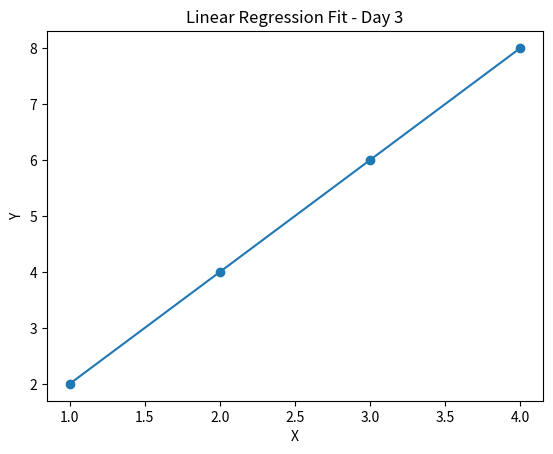

Generate this figure with matplotlib:
"""
=========================================
AIML Daily Practice
Day 03 - Feature Scaling & Model Evaluation
=========================================

[redacted]
Date: 26-01-2026

Description:
This script demonstrates the importance of
feature scaling and proper model evaluation
in machine learning.

Concepts Covered:
- Feature Scaling
- Normalization
- Train-Test Split
- R2 Score
- Mean Absolute Error (MAE)
- Root Mean Squared Error (RMSE)

Objective:
Understand why scaling improves convergence
and how to properly evaluate a model.

Status:
Implemented successfully.
=========================================
"""

# ============================================
# Day 3 - Model Evaluation & Visualization
# AIML Daily Practice
# ============================================

import matplotlib.pyplot as plt

# Sample Data
X = [1, 2, 3, 4]
Y = [2, 4, 6, 8]

# Optimized parameters from Day 2 (manually set for now)
w = 2
b = 0


# Prediction Function
def predict(x, w, b):
    return w * x + b


# Mean Absolute Error
def compute_mae(X, Y, w, b):
    total_error = 0
    m = len(X)

    for i in range(m):
        y_pred = predict(X[i], w, b)
        total_error += abs(y_pred - Y[i])

    return total_error / m


# Mean Squared Error
def compute_mse(X, Y, w, b):
    total_error = 0
    m = len(X)

    for i in range(m):
        y_pred = predict(X[i], w, b)
        total_error += (y_pred - Y[i]) ** 2

    return total_error / m


# Print Predictions
print("Predictions:")
for i in range(len(X)):
    print(f"X: {X[i]}, Actual: {Y[i]}, Predicted: {predict(X[i], w, b)}")

print("\nMAE:", compute_mae(X, Y, w, b))
print("MSE:", compute_mse(X, Y, w, b))


# Visualization
plt.scatter(X, Y)
predictions = [predict(x, w, b) for x in X]
plt.plot(X, predictions)

plt.xlabel("X")
plt.ylabel("Y")
plt.title("Linear Regression Fit - Day 3")
plt.show()
